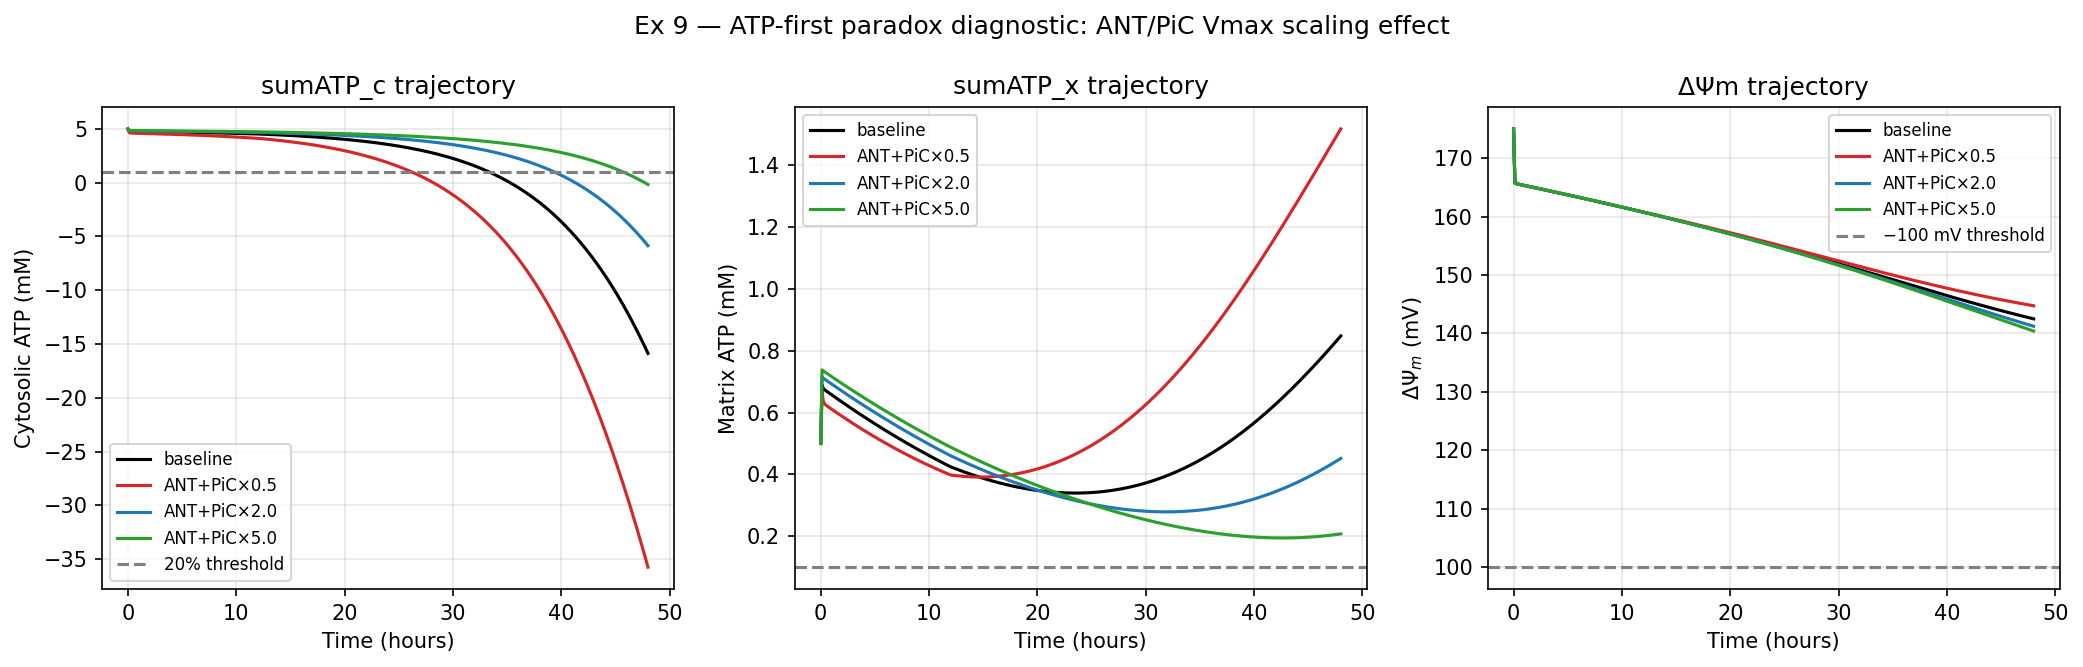

The table this chart was drawn from, first rows:
label, t_cross_atp_c, t_cross_atp_x, t_cross_dpsi, atp_c_0, atp_x_0, dpsi_0_mV, atp_c_at_cross, atp_x_at_cross, dpsi_at_cross_mV, cap_C1, cap_C3, cap_C4, cap_F1, cap_ANT, cap_PiC, util_J_DH, util_J_C1, util_J_C3, util_J_C4, util_J_F1, util_J_ANT, util_J_PiC, util_J_leak
baseline, 33.44, , , 0.005, 0.0005, 175.0, 0.00095, 0.0004185, 150.1, 0.1449, 0.1449, 0.1449, 0.1449, 0.2898, 0.1449, 0.6285, -0.6649, 1.027, 5.673, -0.02191, -0.4243, 0.2373, 0.6262
ANT+PiC×0.5, 26.23, , , 0.005, 0.0005, 175.0, 0.0009855, 0.000521, 154.3, 0.2199, 0.2199, 0.2199, 0.2199, 0.4397, 0.2199, 0.6319, -0.6685, 1.033, 5.704, -0.02194, -0.8499, 0.4753, 0.6777
ANT+PiC×2.0, 39.46, , , 0.005, 0.0005, 175.0, 0.0009529, 0.0003149, 146.2, 0.1024, 0.1024, 0.1024, 0.1024, 0.2047, 0.1024, 0.6263, -0.6627, 1.024, 5.654, -0.02191, -0.2121, 0.1186, 0.5823
ANT+PiC×5.0, 45.71, , , 0.005, 0.0005, 175, 0.0009939, 0.0001988, 141.9, 0.07133, 0.07133, 0.07133, 0.07133, 0.1427, 0.07133, 0.6255, -0.6618, 1.022, 5.646, -0.02195, -0.08503, 0.04756, 0.5367
